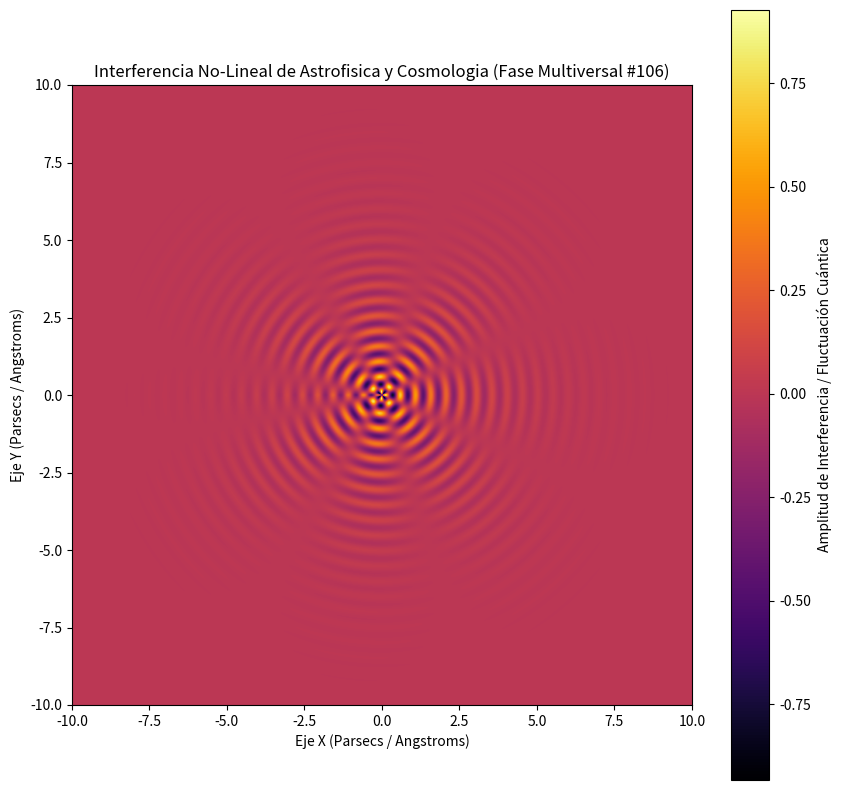

Write Python code to recreate this figure.
%matplotlib inline
# Simulación Multiversal: Astrofisica y Cosmologia - Variante 106
import numpy as np
import matplotlib.pyplot as plt

# Parámetros Físicos No-Lineales
omega_1 = 12.726
omega_2 = 3.726
lambda_decay = 0.622
phase_shift = 0.266

x = np.linspace(-10, 10, 800)
y = np.linspace(-10, 10, 800)
X, Y = np.meshgrid(x, y)

# Dinámica de Fluidos / Campos Tensor-Escalares (Fase Multiversal)
R = np.sqrt(X**2 + Y**2) + 1e-5
Z = (np.sin(omega_1 * R + phase_shift) * np.cos(omega_2 * np.arctan2(Y, X))) * np.exp(-lambda_decay * R)

plt.figure(figsize=(10, 10))
plt.imshow(Z, cmap='inferno', extent=[-10, 10, -10, 10], origin='lower')
plt.colorbar(label='Amplitud de Interferencia / Fluctuación Cuántica')
plt.title(r'Interferencia No-Lineal de Astrofisica y Cosmologia (Fase Multiversal #106)')
plt.xlabel('Eje X (Parsecs / Angstroms)')
plt.ylabel('Eje Y (Parsecs / Angstroms)')
plt.show()
